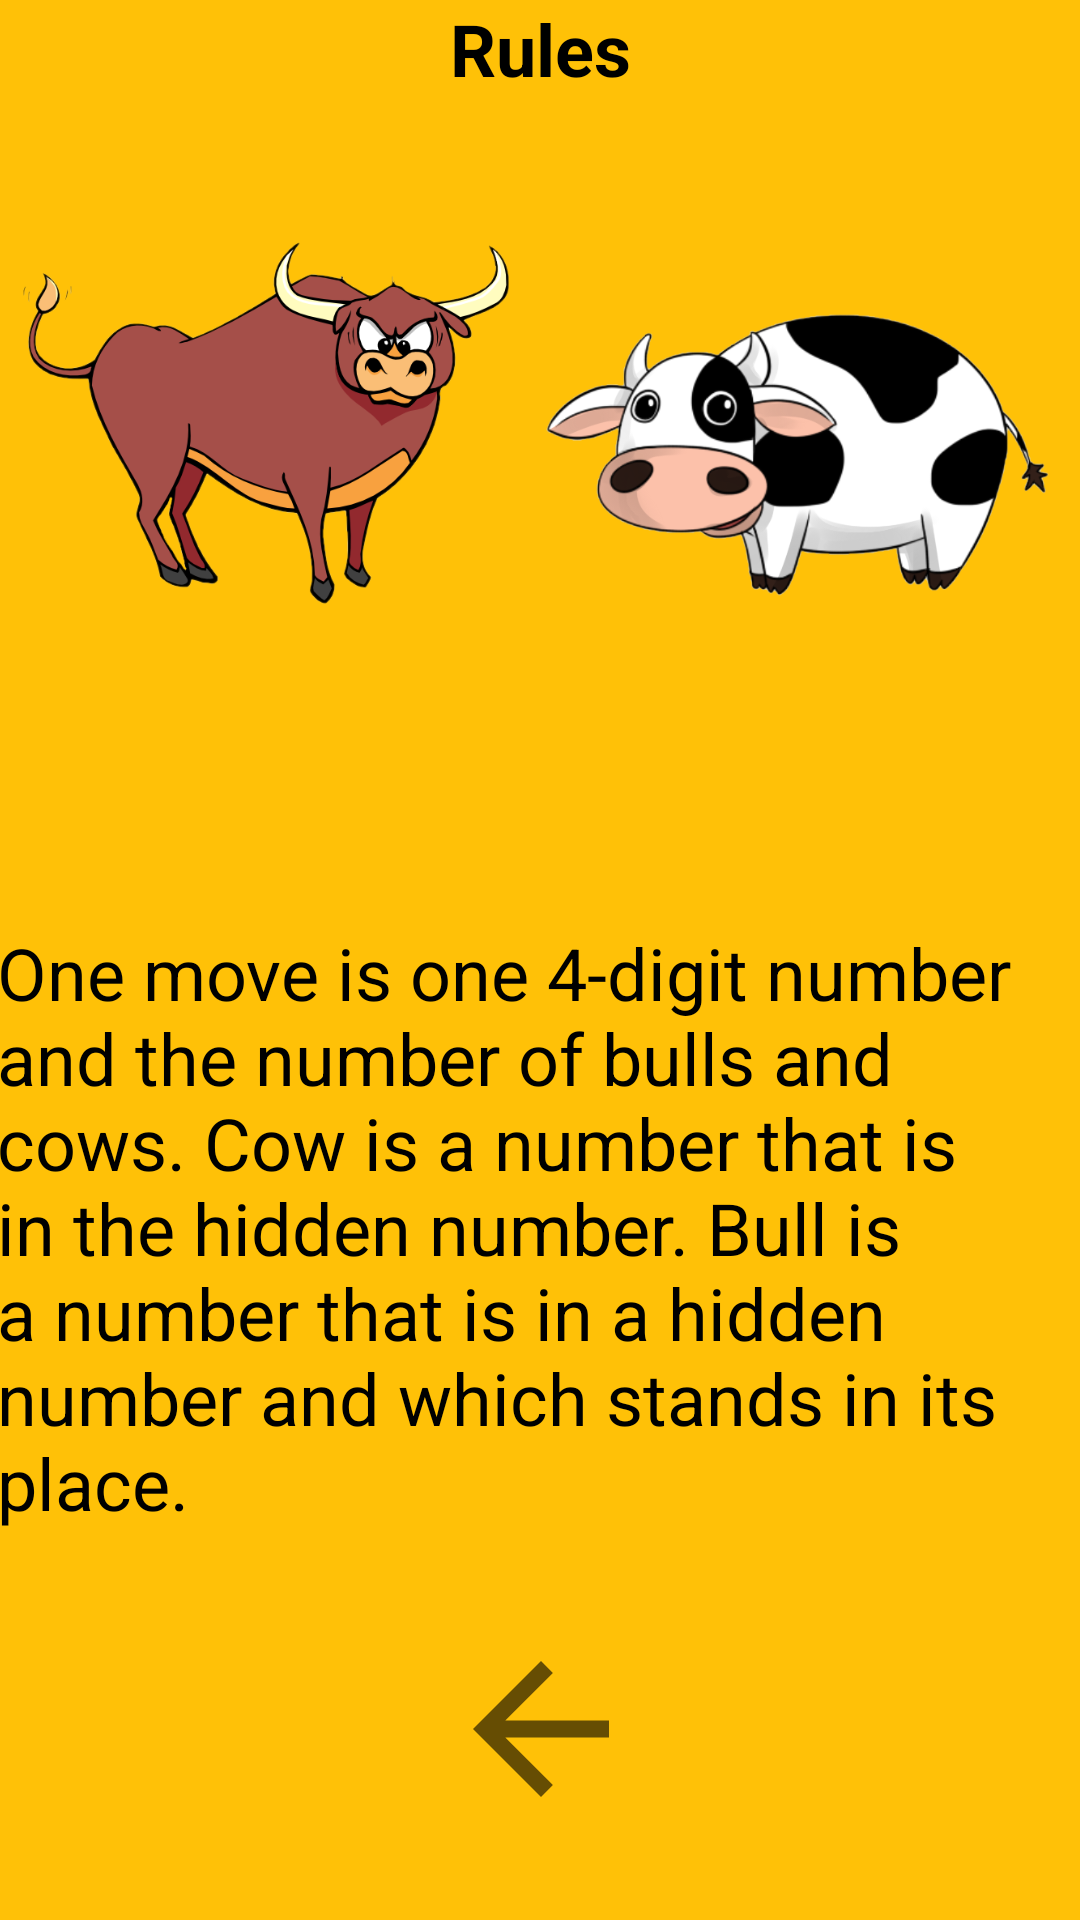

Android layout source for this screen:
<!-- AndroidManifest.xml: application theme Theme.BullsAndCowsApp -->
<!-- res/layout/fragment_second_rules.xml -->
<?xml version="1.0" encoding="utf-8"?>
<androidx.constraintlayout.widget.ConstraintLayout xmlns:android="http://schemas.android.com/apk/res/android"
    xmlns:app="http://schemas.android.com/apk/res-auto"
    xmlns:tools="http://schemas.android.com/tools"
    android:layout_width="match_parent"
    android:layout_height="match_parent"
    android:background="@color/Yellow"
    tools:context=".rules.SecondRulesFragment">

    <ImageView
        android:id="@+id/imageView6"
        android:layout_width="183dp"
        android:layout_height="68dp"
        android:layout_marginTop="32dp"
        android:src="?attr/actionModeCloseDrawable"
        app:layout_constraintEnd_toEndOf="parent"
        app:layout_constraintStart_toStartOf="parent"
        app:layout_constraintTop_toBottomOf="@+id/textView3" />

    <TextView
        android:id="@+id/textView7"
        android:layout_width="wrap_content"
        android:layout_height="wrap_content"
        android:text="@string/rules"
        android:textColor="#000000"
        android:textColorHint="#000000"
        android:textSize="24sp"
        android:textStyle="bold"
        app:layout_constraintEnd_toEndOf="parent"
        app:layout_constraintStart_toStartOf="parent"
        app:layout_constraintTop_toTopOf="parent" />

    <ImageView
        android:id="@+id/imageView3"
        android:layout_width="365dp"
        android:layout_height="194dp"
        android:layout_marginTop="44dp"
        android:src="@drawable/bulls_and_cows"
        app:layout_constraintEnd_toEndOf="parent"
        app:layout_constraintStart_toStartOf="parent"
        app:layout_constraintTop_toTopOf="parent" />

    <TextView
        android:id="@+id/textView3"
        android:layout_width="363dp"
        android:layout_height="wrap_content"
        android:layout_marginTop="70dp"
        android:text="@string/second_rulse"
        android:textColor="#000000"
        android:textSize="24sp"
        app:layout_constraintBottom_toBottomOf="parent"
        app:layout_constraintEnd_toEndOf="parent"
        app:layout_constraintHorizontal_bias="0.479"
        app:layout_constraintStart_toStartOf="parent"
        app:layout_constraintTop_toBottomOf="@+id/imageView3"
        app:layout_constraintVertical_bias="0.0" />
</androidx.constraintlayout.widget.ConstraintLayout>
<!-- resources referenced by this layout -->
<resources>
  <color name="Yellow">#FFC107</color>
  <!-- drawable bulls_and_cows: png bitmap (drawable-v24, 198121 bytes) -->
  <string name="rules">Rules</string>
  <string name="second_rulse">One move is one 4-digit number and the number of bulls and cows.
       Cow is a number that is in the hidden number.
       Bull is a number that is in a hidden number and which stands in its place.</string>
  <style name="Theme.BullsAndCowsApp" parent="Theme.AppCompat.Light.NoActionBar">
          
          <item name="colorPrimary">@color/Yellow</item>
          <item name="colorPrimaryDark">@color/Yellow</item>
          <item name="colorAccent">@color/Yellow</item>
          
      </style>
</resources>
